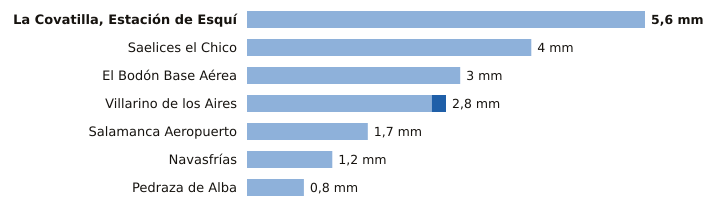

The data file committed next to this chart (first rows):
estacion, provincia, indicativo, mm_6_dias_anteriores, mm_hoy, mm_7_dias, horas_de_hoy
La Covatilla, Estación de Esquí, Salamanca, 2491C, 5.6, 0.0, 5.6, 4
Saelices el Chico, Salamanca, 2946X, 4.0, 0.0, 4.0, 6
El Bodón Base Aérea, Salamanca, 2945A, 3.0, 0.0, 3.0, 5
Villarino de los Aires, Salamanca, 2891A, 2.6, 0.2, 2.8, 5
Salamanca Aeropuerto, Salamanca, 2867, 1.7, 0.0, 1.7, 6
Navasfrías, Salamanca, 2930Y, 1.2, 0.0, 1.2, 3
Pedraza de Alba, Salamanca, 2863C, 0.8, 0.0, 0.8, 4
